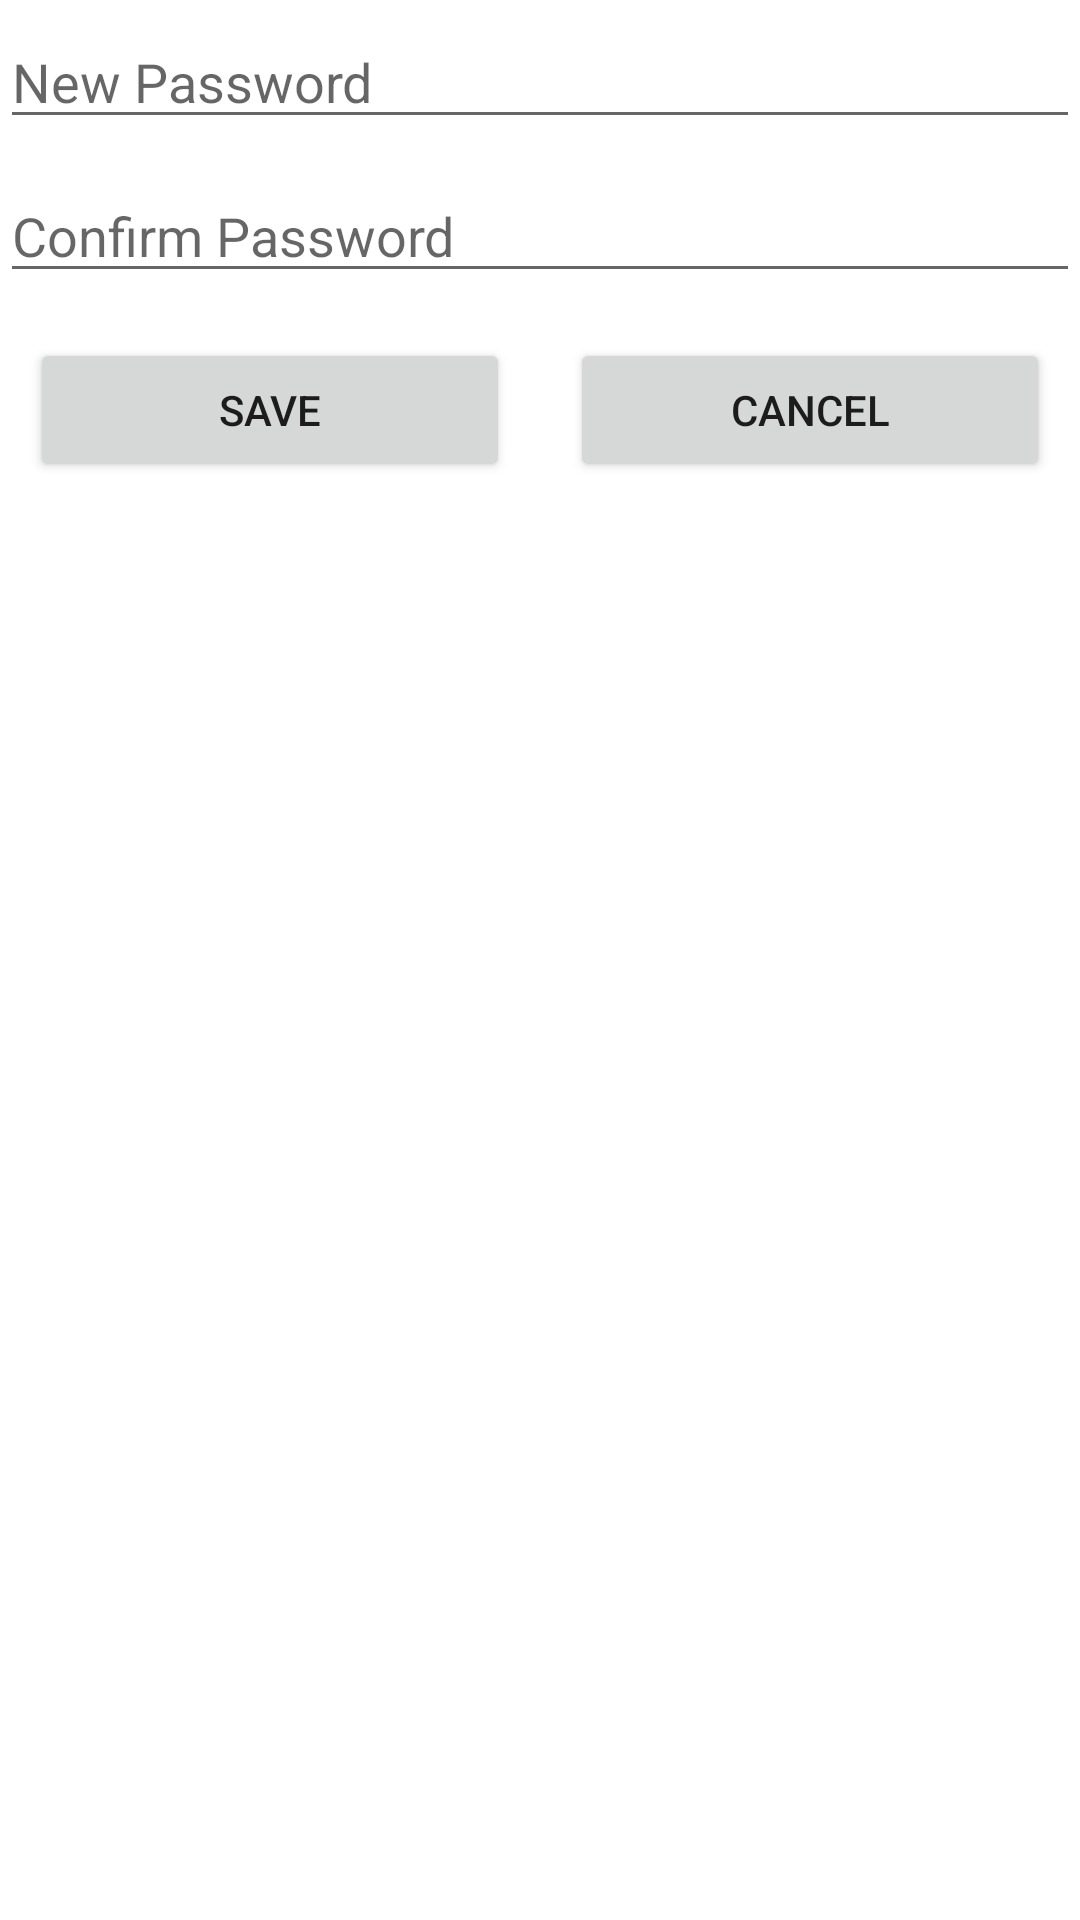

This screen was rendered from an Android layout file. Write that file and the resources it references.
<!-- AndroidManifest.xml: application theme Theme.CMPT362ChitChat -->
<!-- res/layout/fragment_dialog_profile_password.xml -->
<LinearLayout xmlns:android="http://schemas.android.com/apk/res/android"
    android:layout_width="match_parent"
    android:layout_height="match_parent"
    android:orientation="vertical">

    <EditText
        android:id="@+id/password"
        android:layout_height="wrap_content"
        android:layout_width="match_parent"
        android:hint ="New Password"
        android:layout_marginTop="5dp"
        android:layout_marginBottom="5dp"
        android:inputType="textPassword"
        />

    <EditText
        android:id="@+id/confirmPassword"
        android:layout_height="wrap_content"
        android:layout_width="match_parent"
        android:hint ="Confirm Password"
        android:layout_marginTop="5dp"
        android:layout_marginBottom="5dp"
        android:inputType="textPassword"/>

    <LinearLayout
        android:id="@+id/dyn_layout"
        android:layout_width="fill_parent"
        android:layout_height="wrap_content"
        android:orientation="horizontal"
        android:padding="10dip"
        >

        <Button
            android:id="@+id/saveButton"
            android:layout_width="wrap_content"
            android:layout_height="wrap_content"
            android:text="Save"
            android:onClick="saveUserData"
            android:layout_marginRight="10dp"
            android:layout_weight="0.1"
            />

        <Button
            android:id="@+id/cancelButton"
            android:layout_width="wrap_content"
            android:layout_height="wrap_content"
            android:onClick="cancelButton"
            android:layout_marginLeft="10dp"
            android:text="Cancel"
            android:layout_weight="0.1"/>

    </LinearLayout>

</LinearLayout>
<!-- resources referenced by this layout -->
<resources>
  <style name="Theme.CMPT362ChitChat" parent="Theme.MaterialComponents.DayNight.DarkActionBar">
          
          <item name="colorPrimary">@color/purple_500</item>
          <item name="colorPrimaryVariant">@color/purple_700</item>
          <item name="colorOnPrimary">@color/white</item>
          
          <item name="colorSecondary">@color/teal_200</item>
          <item name="colorSecondaryVariant">@color/teal_700</item>
          <item name="colorOnSecondary">@color/black</item>
          
          <item name="android:statusBarColor">?attr/colorPrimaryVariant</item>
          
      </style>
  <!-- not gathered from this repository: default colours our renderer supplied (Android Studio template values) -->
  <color name="purple_500">#FF6200EE</color>
  <color name="purple_700">#FF3700B3</color>
  <color name="teal_200">#FF03DAC5</color>
  <color name="teal_700">#FF018786</color>
  <color name="black">#FF000000</color>
  <color name="white">#FFFFFFFF</color>
</resources>
